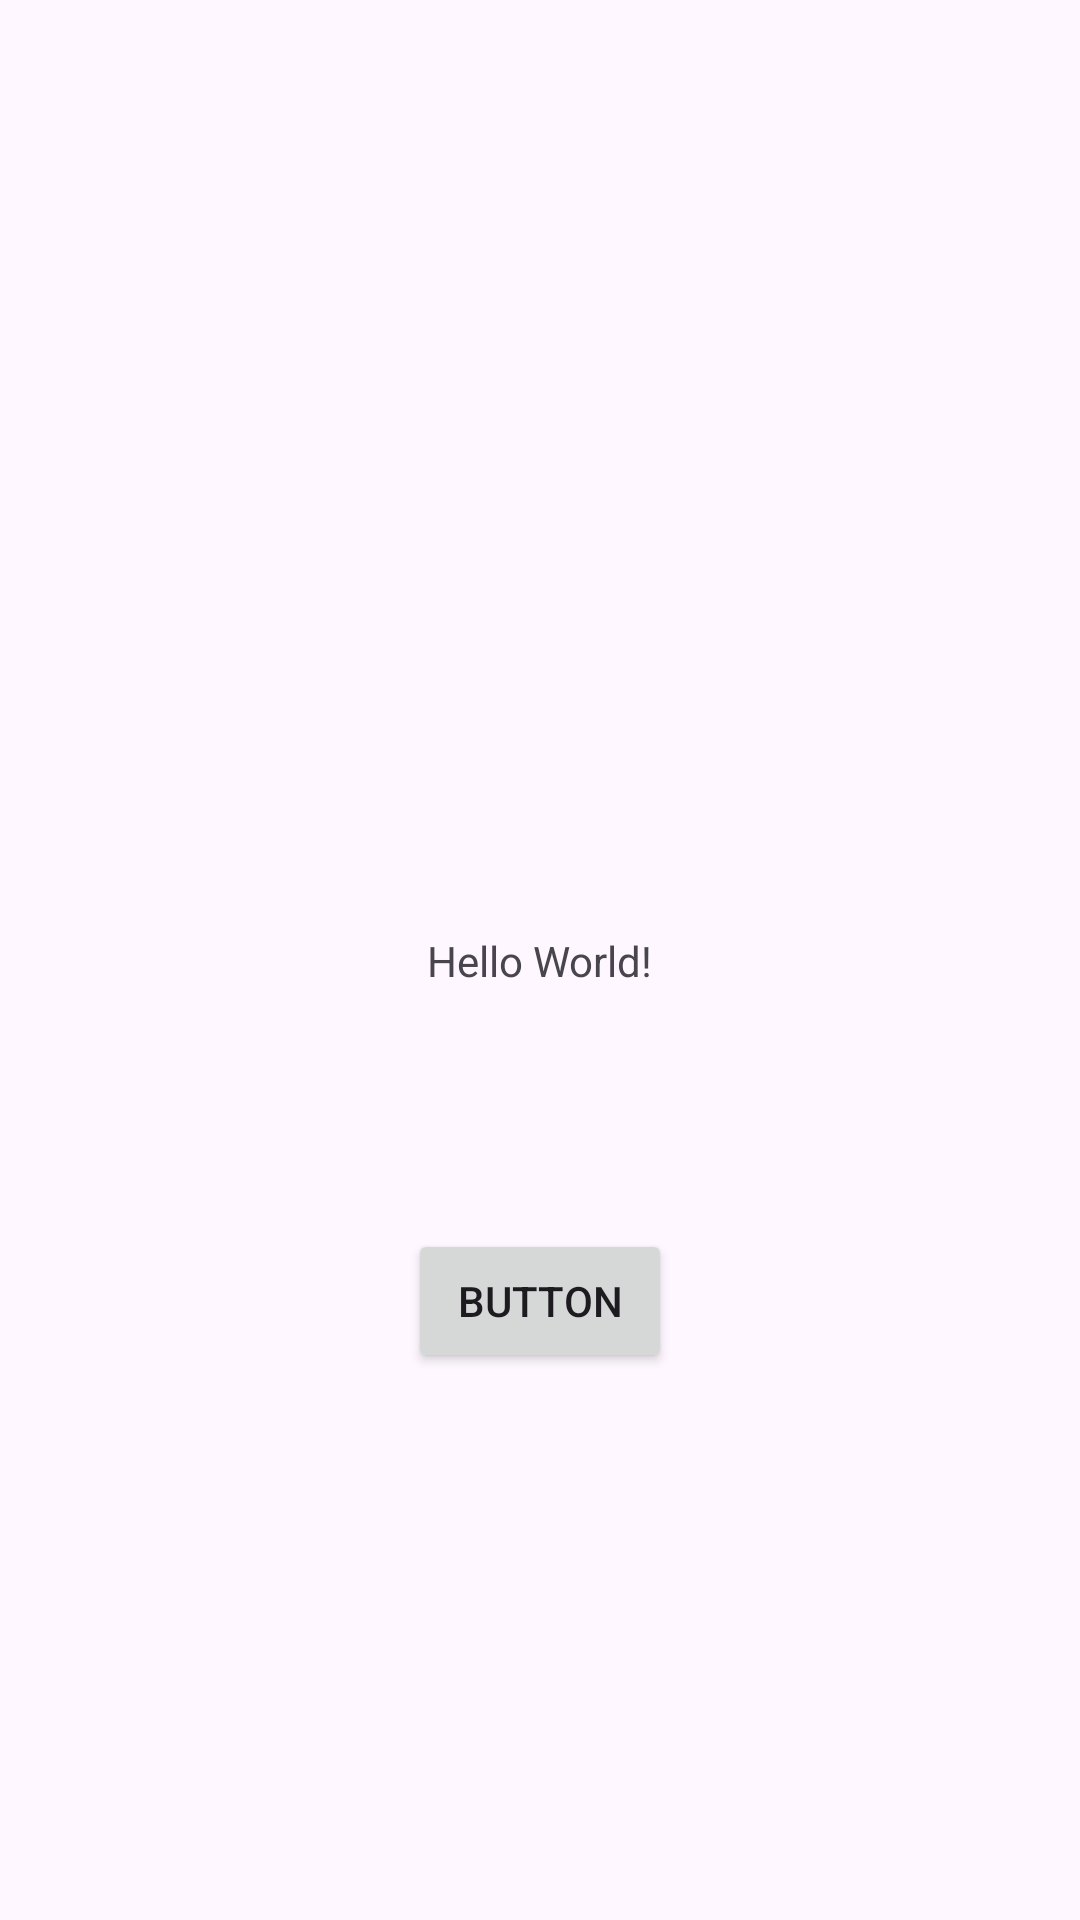

Android layout source for this screen:
<!-- AndroidManifest.xml: application theme Theme.TrackInJava -->
<!-- res/layout/activity_main.xml -->
<?xml version="1.0" encoding="utf-8"?>
<androidx.constraintlayout.widget.ConstraintLayout xmlns:android="http://schemas.android.com/apk/res/android"
    xmlns:app="http://schemas.android.com/apk/res-auto"
    xmlns:tools="http://schemas.android.com/tools"
    android:id="@+id/main"
    android:layout_width="match_parent"
    android:layout_height="match_parent"
    tools:context=".MainActivity">

    <TextView
        android:id="@+id/textView"
        android:layout_width="wrap_content"
        android:layout_height="wrap_content"
        android:text="Hello World!"
        app:layout_constraintBottom_toBottomOf="parent"
        app:layout_constraintEnd_toEndOf="parent"
        app:layout_constraintStart_toStartOf="parent"
        app:layout_constraintTop_toTopOf="parent" />

    <Button
        android:id="@+id/button"
        android:layout_width="wrap_content"
        android:layout_height="wrap_content"
        android:layout_marginStart="160dp"
        android:layout_marginTop="80dp"
        android:layout_marginEnd="160dp"
        android:text="Button"
        app:layout_constraintEnd_toEndOf="parent"
        app:layout_constraintStart_toStartOf="parent"
        app:layout_constraintTop_toBottomOf="@+id/textView" />

</androidx.constraintlayout.widget.ConstraintLayout>
<!-- resources referenced by this layout -->
<resources>
  <style name="Theme.TrackInJava" parent="Base.Theme.TrackInJava" />
  <style name="Base.Theme.TrackInJava" parent="Theme.Material3.DayNight.NoActionBar">
          
          
      </style>
</resources>
